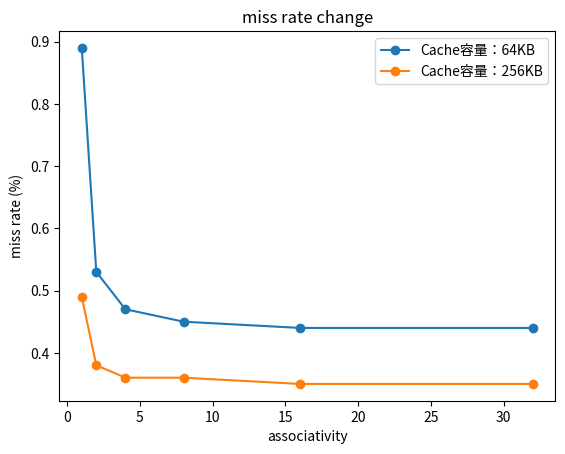

The matplotlib source for this figure:
import matplotlib.pyplot as plt

# 数据1: Cache容量为64KB时的不同相联度下不命中率
associativity_64KB = [1, 2, 4, 8, 16, 32]
miss_rate_64KB = [0.89, 0.53, 0.47, 0.45, 0.44, 0.44]

# 数据2: Cache容量为256KB时的不同相联度下不命中率
associativity_256KB = [1, 2, 4, 8, 16, 32]
miss_rate_256KB = [0.49, 0.38, 0.36, 0.36, 0.35, 0.35]

# 绘制曲线
plt.plot(associativity_64KB, miss_rate_64KB, marker='o', linestyle='-', label='Cache容量：64KB')
plt.plot(associativity_256KB, miss_rate_256KB, marker='o', linestyle='-', label='Cache容量：256KB')

# 添加标签和标题
plt.xlabel('associativity')
plt.ylabel('miss rate (%)')
plt.title('miss rate change')

# 添加图例
plt.legend()

# 显示图形
plt.show()
